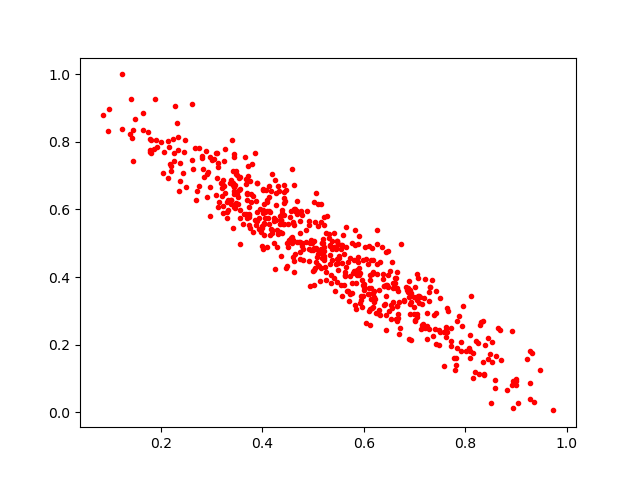

The file beside this chart, header and first rows:
0.29126957, 0.704475
0.3705, 0.6457
0.8917, 0.2413
0.418, 0.5429
0.4261, 0.5695
0.7057, 0.2818
0.6552, 0.3094
0.2933, 0.7106
0.5642, 0.4891
0.6042, 0.453
0.7423, 0.2947
0.4598, 0.51
0.4061, 0.5916
0.3421, 0.5463
0.3219, 0.6104
0.831, 0.2684
0.6653, 0.3143
0.7048, 0.2906
0.1788, 0.7694
0.7812, 0.1405
0.5256, 0.3922
0.5422, 0.4881
0.5654, 0.4302
0.1808, 0.7679
0.4506, 0.489
0.6528, 0.2752
0.7819, 0.1605
0.6788, 0.3283
0.4756, 0.5946
0.4031, 0.5603
0.6224, 0.3363
0.3563, 0.661
0.4171, 0.656
0.824, 0.2058
0.5498, 0.422
0.6383, 0.3933
0.39, 0.6771
0.5163, 0.617
0.1781, 0.7748
0.3485, 0.7048
0.5972, 0.391
0.3434, 0.7639
0.3183, 0.6778
0.4635, 0.5952
0.19, 0.8056
0.1405, 0.9269
0.4457, 0.6263
0.4155, 0.5238
0.2036, 0.7087
0.3986, 0.4926
0.6914, 0.3211
0.4187, 0.7048
0.15, 0.8677
0.5308, 0.5166
0.2823, 0.7191
0.5049, 0.4874
0.4363, 0.569
0.7144, 0.319
0.5421, 0.5315
0.9737, 0.005223
0.5196, 0.502
... 547 more rows
